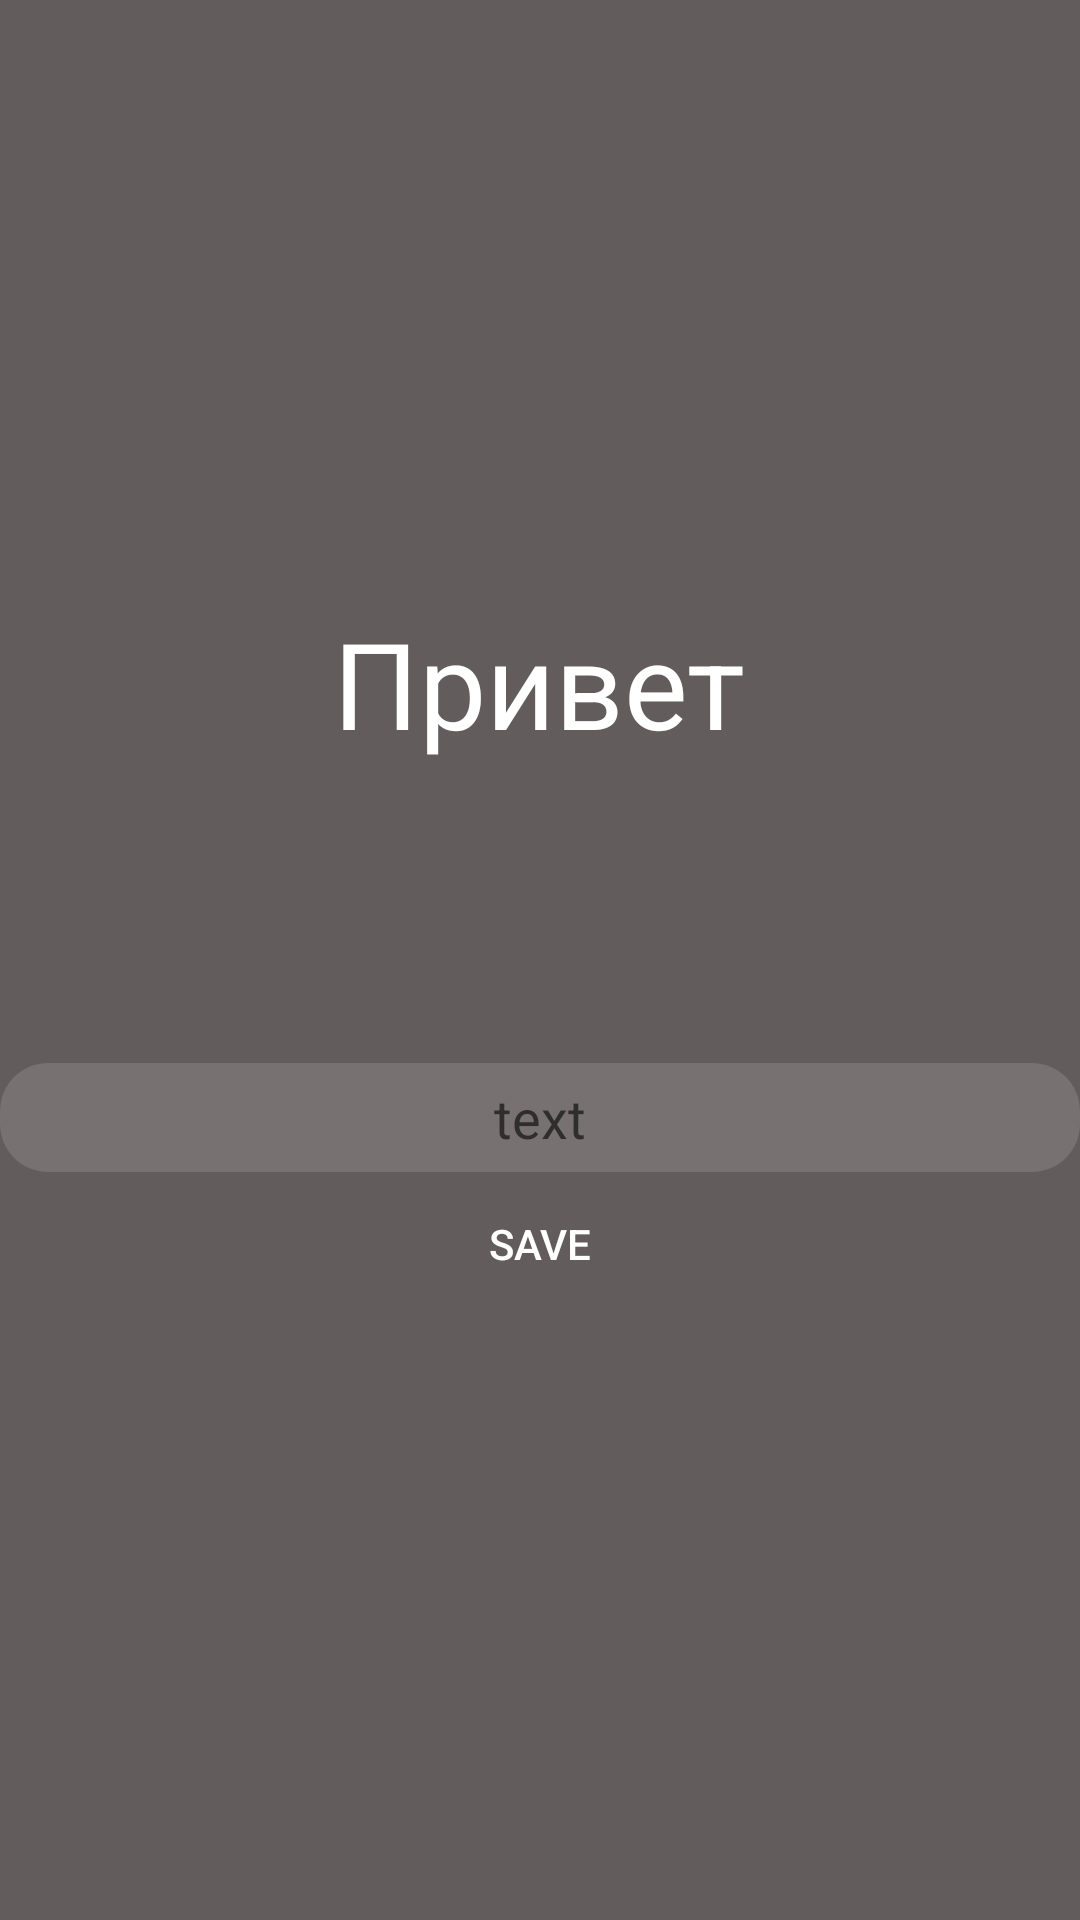

Android layout source for this screen:
<!-- AndroidManifest.xml: application theme Theme.ShopList -->
<!-- res/layout/activity_item_shop.xml -->
<?xml version="1.0" encoding="utf-8"?>
<LinearLayout
    xmlns:android="http://schemas.android.com/apk/res/android"
    xmlns:tools="http://schemas.android.com/tools"
    android:layout_width="match_parent"
    android:layout_height="match_parent"
    tools:context=".presentation.ItemShopActivity"
    android:orientation="vertical"
    android:background="#635C5C"
    android:gravity="center">

    <TextView
        android:layout_width="wrap_content"
        android:layout_height="wrap_content"
        android:text="@string/pr"
        android:textColor="@color/white"
        android:textSize="40sp"
        android:layout_marginBottom="100dp"/>


    <EditText
        android:id="@+id/dataEt"
        android:layout_width="match_parent"
        android:layout_height="wrap_content"
        android:gravity="center"
        android:padding="6dp"
        android:background="@drawable/et"
        android:hint="@string/Text"/>

    <Button
        android:id="@+id/saveBtn"
        android:layout_width="match_parent"
        android:layout_height="wrap_content"
        android:textColor="@color/white"
        android:backgroundTint="#682020"
        android:background="@drawable/bg_btn"
        android:text="@string/save"/>

</LinearLayout>
<!-- resources referenced by this layout -->
<resources>
  <color name="white">#FFFFFFFF</color>
  <!-- drawable et (drawable) -->
  <?xml version="1.0" encoding="utf-8"?>
  <shape xmlns:android="http://schemas.android.com/apk/res/android"
      android:shape="rectangle">
      <solid android:color="#22F8F8F8"/>
      <corners android:radius="16dp"/>
  
  </shape>
  <string name="Text">text</string>
  <string name="pr">Привет</string>
  <string name="save">save</string>
  <style name="Theme.ShopList" parent="Theme.MaterialComponents.DayNight.NoActionBar.Bridge">
          
          <item name="colorPrimary">@color/purple_500</item>
          <item name="colorPrimaryVariant">@color/purple_700</item>
          <item name="colorOnPrimary">@color/white</item>
          
          <item name="colorSecondary">@color/teal_200</item>
          <item name="colorSecondaryVariant">@color/teal_700</item>
          <item name="colorOnSecondary">@color/black</item>
          
          <item name="android:statusBarColor" tools:targetApi="l">?attr/colorPrimaryVariant</item>
          
      </style>
  <color name="purple_500">#FF5353</color>
  <color name="purple_700">#FF5353</color>
  <color name="teal_200">#FF03DAC5</color>
  <color name="teal_700">#FF018786</color>
  <color name="black">#FF000000</color>
</resources>
